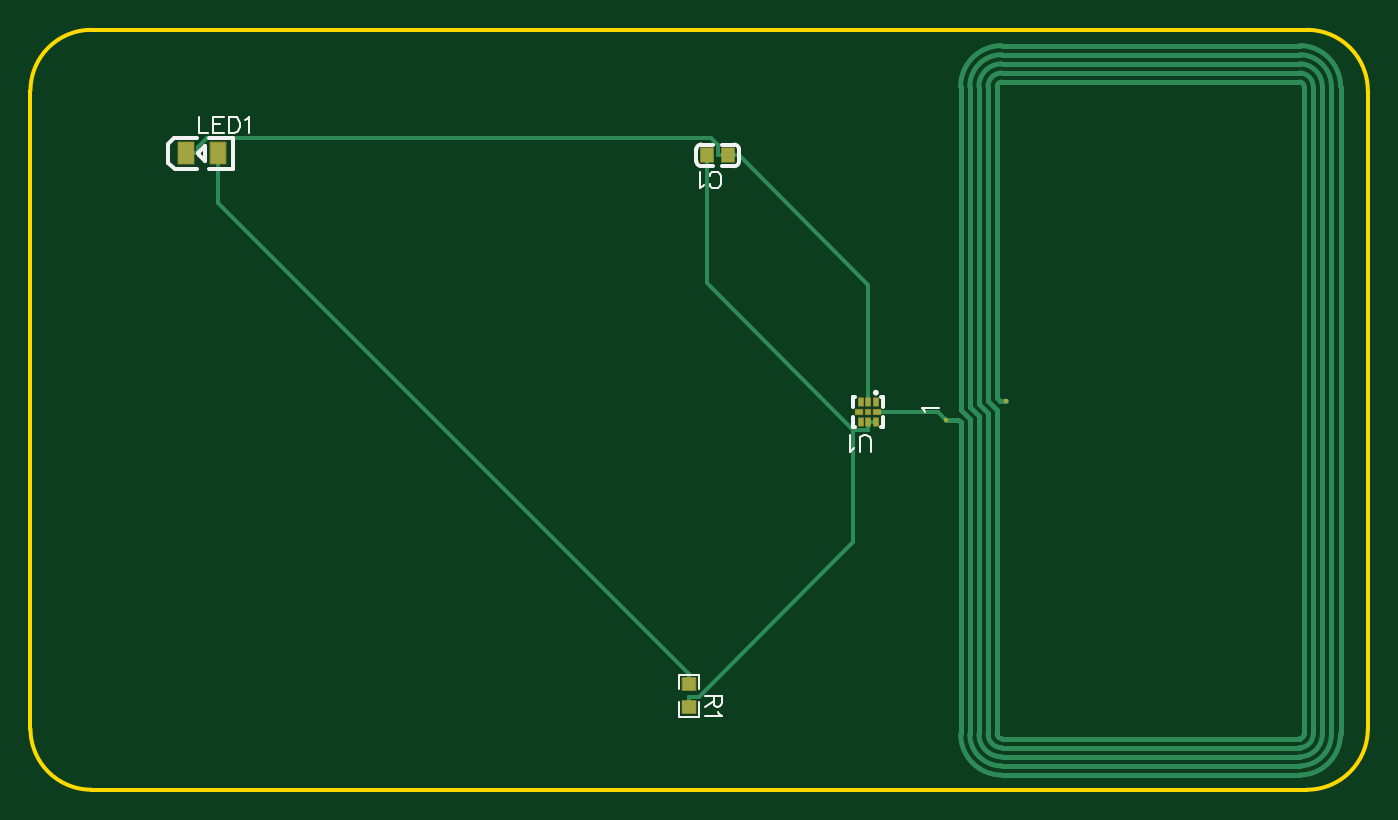
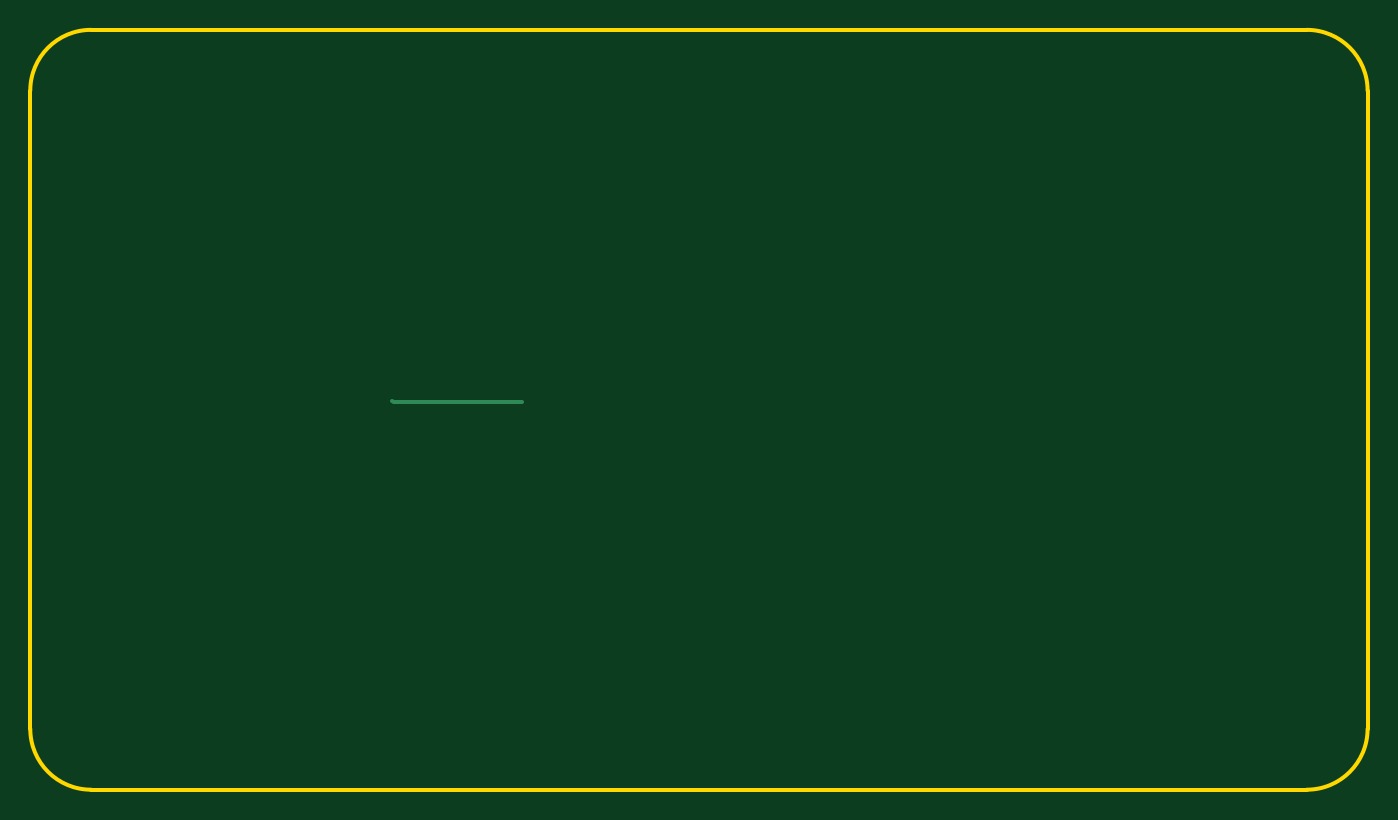
Circuit board: 9 layer files. Board 88.0 x 50.0 mm.
- drill: Drill_PTH_Through.DRL (234 bytes)
- drill: Drill_PTH_Through_Via.DRL (238 bytes)
- outline: Gerber_BoardOutlineLayer.GKO (807 bytes)
- bottom_copper: Gerber_BottomLayer.GBL (462 bytes)
- bottom_mask: Gerber_BottomSolderMaskLayer.GBS (396 bytes)
- top_copper: Gerber_TopLayer.GTL (4738 bytes)
- paste: Gerber_TopPasteMaskLayer.GTP (1577 bytes)
- top_silk: Gerber_TopSilkscreenLayer.GTO (3921 bytes)
- top_mask: Gerber_TopSolderMaskLayer.GTS (1909 bytes)

=== drill: Drill_PTH_Through.DRL ===
M48
METRIC,LZ,000.000
;FILE_FORMAT=3:3
;TYPE=PLATED
;Layer: PTH_Through
;EasyEDA v6.5.44, 2024-08-16 12:26:17
;7e42b9d55ad24638b13205517f627361,2d8cd5a3a09a4cbeba5460295dcbb1e6,10
;Gerber Generator version 0.2
T01C0.001
%
G05
G90
M30

=== drill: Drill_PTH_Through_Via.DRL ===
M48
METRIC,LZ,000.000
;FILE_FORMAT=3:3
;TYPE=PLATED
;Layer: PTH_Through_Via
;EasyEDA v6.5.44, 2024-08-16 12:26:17
;7e42b9d55ad24638b13205517f627361,2d8cd5a3a09a4cbeba5460295dcbb1e6,10
;Gerber Generator version 0.2
T01C0.001
%
G05
G90
M30

=== outline: Gerber_BoardOutlineLayer.GKO ===
G04 Layer: BoardOutlineLayer*
G04 EasyEDA v6.5.44, 2024-08-16 12:26:17*
G04 7e42b9d55ad24638b13205517f627361,2d8cd5a3a09a4cbeba5460295dcbb1e6,10*
G04 Gerber Generator version 0.2*
G04 Scale: 100 percent, Rotated: No, Reflected: No *
G04 Dimensions in millimeters *
G04 leading zeros omitted , absolute positions ,4 integer and 5 decimal *
%FSLAX45Y45*%
%MOMM*%

%ADD10C,0.2540*%
D10*
X0Y-4599990D02*
G01*
X0Y-399999D01*
X8399983Y-4999989D02*
G01*
X399999Y-4999989D01*
X8799982Y-399999D02*
G01*
X8799982Y-4599990D01*
X399999Y0D02*
G01*
X8399983Y0D01*
G75*
G01*
X8399983Y0D02*
G02*
X8799982Y-399999I0J-399999D01*
G75*
G01*
X8799982Y-4599991D02*
G02*
X8399983Y-4999990I-399999J0D01*
G75*
G01*
X399999Y-4999990D02*
G02*
X0Y-4599991I0J399999D01*
G75*
G01*
X0Y-399999D02*
G02*
X399999Y0I399999J0D01*

%LPD*%
M02*

=== bottom_copper: Gerber_BottomLayer.GBL ===
G04 Layer: BottomLayer*
G04 EasyEDA v6.5.44, 2024-08-16 12:26:17*
G04 7e42b9d55ad24638b13205517f627361,2d8cd5a3a09a4cbeba5460295dcbb1e6,10*
G04 Gerber Generator version 0.2*
G04 Scale: 100 percent, Rotated: No, Reflected: No *
G04 Dimensions in millimeters *
G04 leading zeros omitted , absolute positions ,4 integer and 5 decimal *
%FSLAX45Y45*%
%MOMM*%

%ADD10C,0.2540*%

%LPD*%
D10*
X5561784Y-2449596D02*
G01*
X6408806Y-2449596D01*
X6418300Y-2440101D01*
M02*

=== bottom_mask: Gerber_BottomSolderMaskLayer.GBS ===
G04 Layer: BottomSolderMaskLayer*
G04 EasyEDA v6.5.44, 2024-08-16 12:26:17*
G04 7e42b9d55ad24638b13205517f627361,2d8cd5a3a09a4cbeba5460295dcbb1e6,10*
G04 Gerber Generator version 0.2*
G04 Scale: 100 percent, Rotated: No, Reflected: No *
G04 Dimensions in millimeters *
G04 leading zeros omitted , absolute positions ,4 integer and 5 decimal *
%FSLAX45Y45*%
%MOMM*%

%ADD10C,0.0001*%

%LPD*%
M02*

=== top_copper: Gerber_TopLayer.GTL ===
G04 Layer: TopLayer*
G04 EasyEDA v6.5.44, 2024-08-16 12:26:17*
G04 7e42b9d55ad24638b13205517f627361,2d8cd5a3a09a4cbeba5460295dcbb1e6,10*
G04 Gerber Generator version 0.2*
G04 Scale: 100 percent, Rotated: No, Reflected: No *
G04 Dimensions in millimeters *
G04 leading zeros omitted , absolute positions ,4 integer and 5 decimal *
%FSLAX45Y45*%
%MOMM*%

%AMMACRO1*21,1,$1,$2,0,0,$3*%
%ADD10C,0.2540*%
%ADD11C,0.3000*%
%ADD12C,0.3000*%
%ADD13R,0.8000X0.9000*%
%ADD14MACRO1,1X1.3995X0.0000*%
%ADD15R,1.0000X1.3995*%
%ADD16MACRO1,0.864X0.8065X0.0000*%
%ADD17R,0.8640X0.8065*%
%ADD18R,0.2800X0.5000*%
%ADD19R,0.4500X0.3000*%
%ADD20R,0.3000X0.3000*%

%LPD*%
D10*
X5571792Y-2514594D02*
G01*
X5971534Y-2514594D01*
X6024879Y-2567939D01*
X4330700Y-4237888D02*
G01*
X1235329Y-1142517D01*
X1235329Y-812800D01*
X4330700Y-4306163D02*
G01*
X4330700Y-4237888D01*
X5511800Y-2449601D02*
G01*
X5511800Y-1678127D01*
X4659172Y-825500D01*
X4591202Y-825500D02*
G01*
X4659172Y-825500D01*
X1103248Y-812800D02*
G01*
X1103248Y-773811D01*
X1162329Y-714730D01*
X4480433Y-714730D01*
X4523231Y-757529D01*
X4523231Y-825500D01*
X1025270Y-812800D02*
G01*
X1103248Y-812800D01*
X4591202Y-825500D02*
G01*
X4523231Y-825500D01*
X5511800Y-2579598D02*
G01*
X5561787Y-2579598D01*
X4330700Y-4456836D02*
G01*
X4330700Y-4388535D01*
X4330700Y-4388535D02*
G01*
X4399000Y-4388535D01*
X5415559Y-3371977D01*
X5415559Y-2632684D01*
X4451197Y-825500D02*
G01*
X4451197Y-1668322D01*
X5415559Y-2632684D01*
X5415559Y-2632684D02*
G01*
X5511672Y-2632684D01*
X5511800Y-2632557D01*
X5511800Y-2579598D02*
G01*
X5511800Y-2632557D01*
D11*
X6024397Y-2567000D02*
G01*
X6037097Y-2567000D01*
X6104102Y-2567000D01*
X6120612Y-2583510D01*
X6120612Y-4633493D01*
X6360591Y-373506D02*
G01*
X6360591Y-2423490D01*
X6377101Y-2440000D01*
X6418097Y-2440000D01*
X6180607Y-4633493D02*
G01*
X6180607Y-2563495D01*
X6120612Y-2503500D01*
X6120612Y-373506D01*
X6300597Y-4633493D02*
G01*
X6300597Y-2523489D01*
X6240602Y-2463495D01*
X6240602Y-373506D01*
X6240602Y-4633493D02*
G01*
X6240602Y-2543505D01*
X6180607Y-2483510D01*
X6180607Y-373506D01*
X6360591Y-4633493D02*
G01*
X6360591Y-2503500D01*
X6300597Y-2443505D01*
X6300597Y-373506D01*
X6390614Y-103504D02*
G01*
X8350605Y-103504D01*
X6390614Y-163499D02*
G01*
X8350605Y-163499D01*
X6390614Y-223494D02*
G01*
X8350605Y-223494D01*
X6390614Y-283514D02*
G01*
X8350605Y-283514D01*
X6390614Y-343509D02*
G01*
X8350605Y-343509D01*
X6390614Y-4903495D02*
G01*
X8350605Y-4903495D01*
X6390614Y-4843500D02*
G01*
X8350605Y-4843500D01*
X6390614Y-4783505D02*
G01*
X8350605Y-4783505D01*
X6390614Y-4723485D02*
G01*
X8350605Y-4723485D01*
X6390614Y-4663490D02*
G01*
X8350605Y-4663490D01*
X8620607Y-4633493D02*
G01*
X8620607Y-373506D01*
X8560587Y-4633493D02*
G01*
X8560587Y-373506D01*
X8500592Y-4633493D02*
G01*
X8500592Y-373506D01*
X8440597Y-4633493D02*
G01*
X8440597Y-373506D01*
X8380602Y-4633493D02*
G01*
X8380602Y-373506D01*
D12*
G01*
X6024879Y-2567939D03*
G01*
X6418300Y-2440101D03*
D13*
G01*
X4451197Y-825500D03*
G01*
X4591202Y-825500D03*
D14*
G01*
X1025271Y-812800D03*
D15*
G01*
X1235329Y-812800D03*
D16*
G01*
X4330700Y-4456824D03*
D17*
G01*
X4330700Y-4306163D03*
D18*
G01*
X5561787Y-2449601D03*
G01*
X5511800Y-2449601D03*
G01*
X5461812Y-2449601D03*
D19*
G01*
X5451805Y-2514600D03*
D18*
G01*
X5461787Y-2579598D03*
G01*
X5511800Y-2579598D03*
G01*
X5561787Y-2579598D03*
D19*
G01*
X5571794Y-2514600D03*
D20*
G01*
X5511800Y-2514600D03*
D11*
G75*
G01*
X8620608Y-373507D02*
G03*
X8350606Y-103505I-270002J0D01*
G75*
G01*
X8560587Y-373507D02*
G03*
X8350606Y-163500I-210007J0D01*
G75*
G01*
X8500593Y-373507D02*
G03*
X8350606Y-223495I-149987J25D01*
G75*
G01*
X8440598Y-373507D02*
G03*
X8350606Y-283515I-89992J0D01*
G75*
G01*
X8380603Y-373507D02*
G03*
X8350606Y-343510I-29997J0D01*
G75*
G01*
X8620608Y-4633493D02*
G02*
X8350606Y-4903495I-270002J0D01*
G75*
G01*
X8560587Y-4633493D02*
G02*
X8350606Y-4843501I-210007J0D01*
G75*
G01*
X8500593Y-4633493D02*
G02*
X8350606Y-4783506I-149987J-26D01*
G75*
G01*
X8440598Y-4633493D02*
G02*
X8350606Y-4723486I-89992J0D01*
G75*
G01*
X8380603Y-4633493D02*
G02*
X8350606Y-4663491I-29997J0D01*
G75*
G01*
X6120613Y-4633493D02*
G03*
X6390615Y-4903495I270002J0D01*
G75*
G01*
X6180607Y-4633493D02*
G03*
X6390615Y-4843501I210008J0D01*
G75*
G01*
X6240602Y-4633493D02*
G03*
X6390615Y-4783506I149987J-26D01*
G75*
G01*
X6300597Y-4633493D02*
G03*
X6390615Y-4723486I89992J0D01*
G75*
G01*
X6360592Y-4633493D02*
G03*
X6390615Y-4663491I29997J0D01*
G75*
G01*
X6120613Y-373507D02*
G02*
X6390615Y-103505I270002J0D01*
G75*
G01*
X6180607Y-373507D02*
G02*
X6390615Y-163500I210008J0D01*
G75*
G01*
X6240602Y-373507D02*
G02*
X6390615Y-223495I149987J25D01*
G75*
G01*
X6300597Y-373507D02*
G02*
X6390615Y-283515I89992J0D01*
G75*
G01*
X6360592Y-373507D02*
G02*
X6390615Y-343510I29997J0D01*
M02*

=== paste: Gerber_TopPasteMaskLayer.GTP ===
G04 Layer: TopPasteMaskLayer*
G04 EasyEDA v6.5.44, 2024-08-16 12:26:17*
G04 7e42b9d55ad24638b13205517f627361,2d8cd5a3a09a4cbeba5460295dcbb1e6,10*
G04 Gerber Generator version 0.2*
G04 Scale: 100 percent, Rotated: No, Reflected: No *
G04 Dimensions in millimeters *
G04 leading zeros omitted , absolute positions ,4 integer and 5 decimal *
%FSLAX45Y45*%
%MOMM*%

%AMMACRO1*21,1,$1,$2,0,0,$3*%
%ADD10C,0.3000*%
%ADD11R,0.8000X0.9000*%
%ADD12MACRO1,1X1.3995X0.0000*%
%ADD13R,1.0000X1.3995*%
%ADD14R,0.2800X0.5000*%
%ADD15R,0.4500X0.3000*%
%ADD16R,0.3000X0.3000*%

%LPD*%
G36*
X4290720Y-4415993D02*
G01*
X4285691Y-4421022D01*
X4285691Y-4500981D01*
X4290720Y-4506010D01*
X4370679Y-4506010D01*
X4375708Y-4500981D01*
X4375708Y-4421022D01*
X4370679Y-4415993D01*
X4347921Y-4415993D01*
X4347921Y-4453026D01*
X4314901Y-4453026D01*
X4314901Y-4415993D01*
G37*
G36*
X4290720Y-4256989D02*
G01*
X4285691Y-4262018D01*
X4285691Y-4341977D01*
X4290720Y-4347006D01*
X4313478Y-4347006D01*
X4313478Y-4309973D01*
X4346498Y-4309973D01*
X4346498Y-4347006D01*
X4370679Y-4347006D01*
X4375708Y-4341977D01*
X4375708Y-4262018D01*
X4370679Y-4256989D01*
G37*
D10*
G01*
X6024879Y-2567939D03*
G01*
X6418300Y-2440101D03*
D11*
G01*
X4451197Y-825500D03*
G01*
X4591202Y-825500D03*
D12*
G01*
X1025283Y-812800D03*
D13*
G01*
X1235329Y-812800D03*
D14*
G01*
X5561787Y-2449601D03*
G01*
X5511800Y-2449601D03*
G01*
X5461812Y-2449601D03*
D15*
G01*
X5451805Y-2514600D03*
D14*
G01*
X5461787Y-2579598D03*
G01*
X5511800Y-2579598D03*
G01*
X5561787Y-2579598D03*
D15*
G01*
X5571794Y-2514600D03*
D16*
G01*
X5511800Y-2514600D03*
M02*

=== top_silk: Gerber_TopSilkscreenLayer.GTO ===
G04 Layer: TopSilkscreenLayer*
G04 EasyEDA v6.5.44, 2024-08-16 12:26:17*
G04 7e42b9d55ad24638b13205517f627361,2d8cd5a3a09a4cbeba5460295dcbb1e6,10*
G04 Gerber Generator version 0.2*
G04 Scale: 100 percent, Rotated: No, Reflected: No *
G04 Dimensions in millimeters *
G04 leading zeros omitted , absolute positions ,4 integer and 5 decimal *
%FSLAX45Y45*%
%MOMM*%

%ADD10C,0.1524*%
%ADD11C,0.2540*%

%LPD*%
D10*
X5887211Y-2514600D02*
G01*
X5881877Y-2504186D01*
X5866384Y-2488692D01*
X5975350Y-2488692D01*
X4468622Y-1016507D02*
G01*
X4473956Y-1026921D01*
X4484370Y-1037336D01*
X4494529Y-1042415D01*
X4515358Y-1042415D01*
X4525772Y-1037336D01*
X4536186Y-1026921D01*
X4541520Y-1016507D01*
X4546600Y-1000760D01*
X4546600Y-974852D01*
X4541520Y-959357D01*
X4536186Y-948944D01*
X4525772Y-938529D01*
X4515358Y-933450D01*
X4494529Y-933450D01*
X4484370Y-938529D01*
X4473956Y-948944D01*
X4468622Y-959357D01*
X4434331Y-1021587D02*
G01*
X4423918Y-1026921D01*
X4408424Y-1042415D01*
X4408424Y-933450D01*
X1106551Y-570611D02*
G01*
X1106551Y-679577D01*
X1106551Y-679577D02*
G01*
X1168780Y-679577D01*
X1203070Y-570611D02*
G01*
X1203070Y-679577D01*
X1203070Y-570611D02*
G01*
X1270635Y-570611D01*
X1203070Y-622427D02*
G01*
X1244727Y-622427D01*
X1203070Y-679577D02*
G01*
X1270635Y-679577D01*
X1304925Y-570611D02*
G01*
X1304925Y-679577D01*
X1304925Y-570611D02*
G01*
X1341501Y-570611D01*
X1356995Y-575690D01*
X1367409Y-586104D01*
X1372488Y-596519D01*
X1377822Y-612267D01*
X1377822Y-638175D01*
X1372488Y-653669D01*
X1367409Y-664082D01*
X1356995Y-674496D01*
X1341501Y-679577D01*
X1304925Y-679577D01*
X1412112Y-591438D02*
G01*
X1422527Y-586104D01*
X1438020Y-570611D01*
X1438020Y-679577D01*
X4547615Y-4381500D02*
G01*
X4438650Y-4381500D01*
X4547615Y-4381500D02*
G01*
X4547615Y-4428236D01*
X4542536Y-4443729D01*
X4537202Y-4449063D01*
X4526788Y-4454144D01*
X4516374Y-4454144D01*
X4505959Y-4449063D01*
X4500879Y-4443729D01*
X4495800Y-4428236D01*
X4495800Y-4381500D01*
X4495800Y-4417821D02*
G01*
X4438650Y-4454144D01*
X4526788Y-4488434D02*
G01*
X4532122Y-4498847D01*
X4547615Y-4514595D01*
X4438650Y-4514595D01*
X5528459Y-2774843D02*
G01*
X5528459Y-2696865D01*
X5523379Y-2681371D01*
X5512965Y-2670957D01*
X5497217Y-2665877D01*
X5486803Y-2665877D01*
X5471309Y-2670957D01*
X5460895Y-2681371D01*
X5455815Y-2696865D01*
X5455815Y-2774843D01*
X5421525Y-2754015D02*
G01*
X5411111Y-2759349D01*
X5395363Y-2774843D01*
X5395363Y-2665877D01*
D11*
X4382198Y-865477D02*
G01*
X4382198Y-785474D01*
X4493173Y-896462D02*
G01*
X4413176Y-896462D01*
X4493173Y-754496D02*
G01*
X4413176Y-754496D01*
X4550763Y-897044D02*
G01*
X4630762Y-897044D01*
X4661745Y-866061D02*
G01*
X4661745Y-786063D01*
X4550763Y-755083D02*
G01*
X4630762Y-755083D01*
X1150299Y-762800D02*
G01*
X1110300Y-802800D01*
X1100300Y-812800D01*
X1110300Y-822825D01*
X1150299Y-862825D01*
X1150299Y-762800D02*
G01*
X1150299Y-862825D01*
X1174622Y-914527D02*
G01*
X1329562Y-914527D01*
X1329562Y-711327D01*
X1174622Y-711327D01*
X1095882Y-917067D02*
G01*
X948562Y-917067D01*
X907922Y-876427D01*
X907922Y-749427D01*
X946022Y-711327D01*
X1098422Y-711327D01*
D10*
X4264639Y-4424121D02*
G01*
X4264639Y-4520008D01*
X4396760Y-4520008D01*
X4396760Y-4424121D01*
X4264639Y-4338878D02*
G01*
X4264639Y-4242991D01*
X4396760Y-4242991D01*
X4396760Y-4338878D01*
D11*
X5425986Y-2614602D02*
G01*
X5411797Y-2614602D01*
X5611799Y-2547109D02*
G01*
X5611799Y-2614602D01*
X5597603Y-2614602D01*
X5597603Y-2414602D02*
G01*
X5611799Y-2414602D01*
X5611799Y-2482108D01*
X5411797Y-2414602D02*
G01*
X5425986Y-2414602D01*
X5411797Y-2482108D02*
G01*
X5411797Y-2414602D01*
X5411797Y-2614602D02*
G01*
X5411797Y-2547109D01*
G75*
G01*
X4661751Y-866061D02*
G02*
X4630768Y-897044I-30983J0D01*
G75*
G01*
X4630768Y-755078D02*
G02*
X4661751Y-786064I0J-30983D01*
G75*
G01*
X4413181Y-896463D02*
G02*
X4382199Y-865477I0J30983D01*
G75*
G01*
X4382199Y-785480D02*
G02*
X4413181Y-754497I30982J0D01*
G75*
G01
X5568925Y-2387600D02*
G03X5568925Y-2387600I-6350J0D01*
M02*

=== top_mask: Gerber_TopSolderMaskLayer.GTS ===
G04 Layer: TopSolderMaskLayer*
G04 EasyEDA v6.5.44, 2024-08-16 12:26:17*
G04 7e42b9d55ad24638b13205517f627361,2d8cd5a3a09a4cbeba5460295dcbb1e6,10*
G04 Gerber Generator version 0.2*
G04 Scale: 100 percent, Rotated: No, Reflected: No *
G04 Dimensions in millimeters *
G04 leading zeros omitted , absolute positions ,4 integer and 5 decimal *
%FSLAX45Y45*%
%MOMM*%

%AMMACRO1*4,1,8,-0.4211,-0.5009,-0.4509,-0.4709,-0.4509,0.4712,-0.4211,0.5009,0.4209,0.5009,0.4509,0.4712,0.4509,-0.4709,0.4209,-0.5009,-0.4211,-0.5009,0*%
%AMMACRO2*4,1,8,-0.5211,-0.7506,-0.5508,-0.7206,-0.5508,0.7209,-0.5211,0.7506,0.5208,0.7506,0.5508,0.7209,0.5508,-0.7206,0.5208,-0.7506,-0.5211,-0.7506,0*%
%AMMACRO3*4,1,8,-0.4531,-0.454,-0.4829,-0.4241,-0.4829,0.4243,-0.4531,0.454,0.4529,0.454,0.4829,0.4243,0.4829,-0.4241,0.4529,-0.454,-0.4531,-0.454,0*%
%AMMACRO4*4,1,8,-0.161,-0.3007,-0.1908,-0.2708,-0.1908,0.271,-0.161,0.3007,0.1608,0.3007,0.1908,0.271,0.1908,-0.2708,0.1608,-0.3007,-0.161,-0.3007,0*%
%AMMACRO5*4,1,8,-0.2461,-0.2008,-0.2758,-0.1708,-0.2758,0.1711,-0.2461,0.2008,0.2459,0.2008,0.2758,0.1711,0.2758,-0.1708,0.2459,-0.2008,-0.2461,-0.2008,0*%
%AMMACRO6*4,1,8,-0.1711,-0.2009,-0.2008,-0.1709,-0.2008,0.1712,-0.1711,0.2009,0.1708,0.2009,0.2008,0.1712,0.2008,-0.1709,0.1708,-0.2009,-0.1711,-0.2009,0*%
%ADD10C,0.3000*%
%ADD11MACRO1*%
%ADD12MACRO2*%
%ADD13MACRO3*%
%ADD14MACRO4*%
%ADD15MACRO5*%
%ADD16MACRO6*%

%LPD*%
D10*
G01*
X6024879Y-2567939D03*
G01*
X6418300Y-2440101D03*
D11*
G01*
X4451197Y-825500D03*
G01*
X4591202Y-825500D03*
D12*
G01*
X1025283Y-812800D03*
G01*
X1235341Y-812800D03*
D13*
G01*
X4330700Y-4456823D03*
G01*
X4330700Y-4306176D03*
D14*
G01*
X5561787Y-2449601D03*
G01*
X5511800Y-2449601D03*
G01*
X5461812Y-2449601D03*
D15*
G01*
X5451805Y-2514587D03*
D14*
G01*
X5461787Y-2579598D03*
G01*
X5511800Y-2579598D03*
G01*
X5561787Y-2579598D03*
D15*
G01*
X5571794Y-2514587D03*
D16*
G01*
X5511812Y-2514600D03*
M02*
